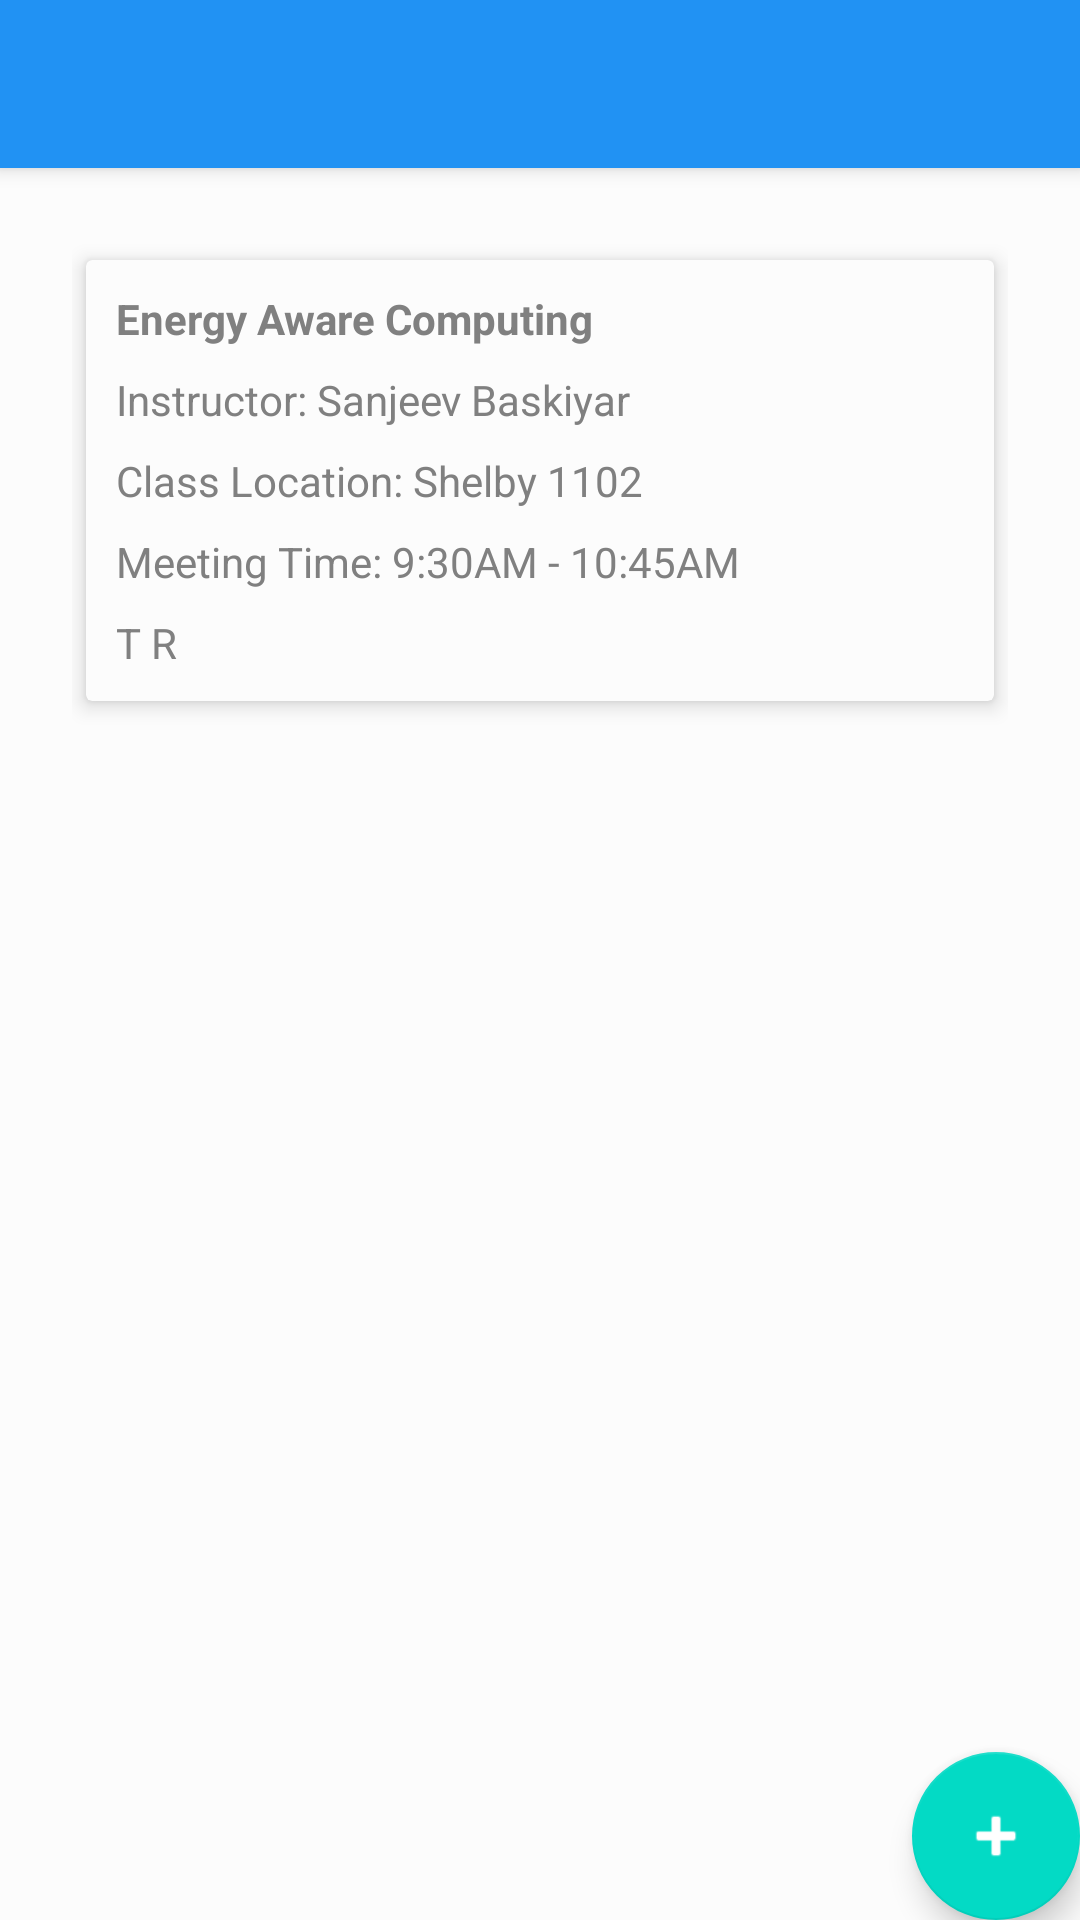

Produce the Android XML layout that renders to this screen, including the resource entries it uses.
<!-- AndroidManifest.xml: activity theme AppTheme.NoActionBar -->
<!-- res/layout/activity_main.xml -->
<?xml version="1.0" encoding="utf-8"?>
<android.support.design.widget.CoordinatorLayout xmlns:android="http://schemas.android.com/apk/res/android"
    xmlns:app="http://schemas.android.com/apk/res-auto"
    xmlns:tools="http://schemas.android.com/tools"
    android:layout_width="match_parent"
    android:layout_height="match_parent"
    tools:context="com.example.classscheduler.MainActivity">

    <android.support.design.widget.AppBarLayout
        android:layout_width="match_parent"
        android:layout_height="wrap_content"
        android:theme="@style/AppTheme.AppBarOverlay">

        <android.support.v7.widget.Toolbar
            android:id="@+id/toolbar"
            android:layout_width="match_parent"
            android:layout_height="?attr/actionBarSize"
            android:background="?attr/colorPrimary"
            app:popupTheme="@style/AppTheme.PopupOverlay" />

    </android.support.design.widget.AppBarLayout>

    <include layout="@layout/content_main" />

    <android.support.design.widget.FloatingActionButton
        android:id="@+id/fab"
        android:layout_width="wrap_content"
        android:layout_height="wrap_content"
        android:layout_gravity="bottom|end"
        android:layout_margin="@dimen/fab_margin"
        android:tint="@android:color/white"
        app:srcCompat="@android:drawable/ic_input_add" />

</android.support.design.widget.CoordinatorLayout>
<!-- res/layout/content_main.xml (included above) -->
<?xml version="1.0" encoding="utf-8"?>
<LinearLayout xmlns:android="http://schemas.android.com/apk/res/android"
    xmlns:app="http://schemas.android.com/apk/res-auto"
    xmlns:tools="http://schemas.android.com/tools"
    android:layout_width="match_parent"
    android:layout_height="match_parent"
    app:layout_behavior="@string/appbar_scrolling_view_behavior"
    android:padding="24dp"
    android:background="?attr/backgroundcolor"
    android:orientation="vertical"
    tools:context="com.example.classscheduler.MainActivity">
    <android.support.v7.widget.CardView
        app:cardBackgroundColor="?attr/backgroundcolor"
        android:layout_width="match_parent"
        android:layout_height="wrap_content"
        app:cardElevation="4dp"
        app:cardUseCompatPadding="true">


        <LinearLayout
            android:orientation="vertical"
            android:padding="10dp"
            android:layout_width="match_parent"
            android:layout_height="match_parent">
            <TextView
                android:textStyle="bold"
                android:textColor="?attr/textcolor"
                android:text="Energy Aware Computing"
                android:layout_width="wrap_content"
                android:layout_height="wrap_content" />
            <TextView
                android:layout_marginTop="8dp"
                android:textColor="?attr/textcolor"
                android:text="Instructor: Sanjeev Baskiyar"
                android:layout_width="wrap_content"
                android:layout_height="wrap_content" />
            <TextView
                android:layout_marginTop="8dp"
                android:textColor="?attr/textcolor"
                android:text="Class Location: Shelby 1102"
                android:layout_width="wrap_content"
                android:layout_height="wrap_content" />
            <TextView
                android:layout_marginTop="8dp"
                android:textColor="?attr/textcolor"
                android:text="Meeting Time: 9:30AM - 10:45AM"
                android:layout_width="wrap_content"
                android:layout_height="wrap_content" />
            <TextView
                android:layout_marginTop="8dp"
                android:textColor="?attr/textcolor"
                android:text="T R"
                android:layout_width="wrap_content"
                android:layout_height="wrap_content" />
        </LinearLayout>
    </android.support.v7.widget.CardView>



</LinearLayout>
<!-- resources referenced by this layout -->
<resources>
  <style name="AppTheme.AppBarOverlay" parent="ThemeOverlay.AppCompat.Dark.ActionBar" />
  <style name="AppTheme.PopupOverlay" parent="ThemeOverlay.AppCompat.Light" />
  <style name="AppTheme.NoActionBar">
          <item name="windowActionBar">false</item>
          <item name="windowNoTitle">true</item>
      </style>
</resources>
